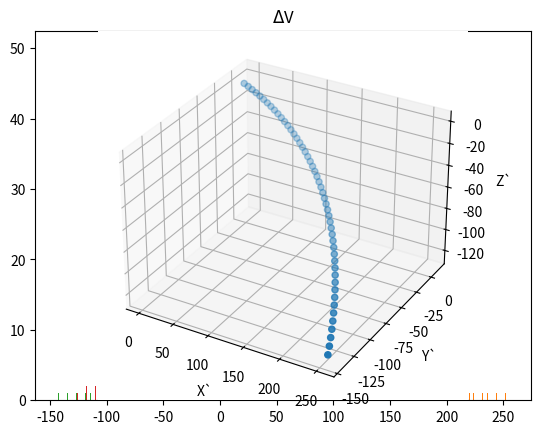
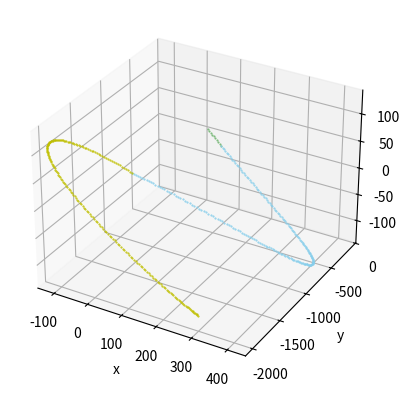

Reproduce these figures in Python, in order.
"""
Created on Fri Mar  9 16:22:46 2018
Modified on Thu Apr 4 2024

[redacted]
[redacted]
"""

import matplotlib.pyplot as plt
import numpy as np

class Orbit:
    pass
class StateVector:
    def __init__(self, t, s):
        self.time = t
        self.data = s
    @property
    def state(self):
        return self.data
    @property
    def t(self):
        return self.time
    @property
    def pos(self):
        return self.data[:3]
    @pos.setter
    def pos(self, p):
        self.data[:3] = p
    @property
    def vel(self):
        return self.data[3:]
    @vel.setter
    def vel(self, v):
        self.data[3:] = v

    # This allows us to step by a variable amount. State transition matrix is handled externally
    def __call__(self, stm):
        self.data = stm @ self.data.T

class IManeuver:
    pass
class ImpulsiveManeuver(IManeuver):
    pass
class ImpulsiveManeuverSeries:
    pass
class Controller:
    pass
class Spacecraft:
    pass
class IConstraint:
    pass
class PhysicalConstraint(IConstraint):
    pass
class OperationalConstraint(IConstraint):
    pass

# Hohmann transfer function?
def hohmann(r0, rdot0, rf, rdotf):
    return

# given estimated destination state, generate MINIMUM (lowest cost!!) delta V impulses needed to reach this point
def simple_ideal_controller(state0, statef, total_dv):
    impulses = [0.0]
    return impulses

def simple_maneuver_feasibility(state0, statef, max_dv, max_dt):
    return True # returns true or false given whether the maneuver can be completed within the constraints

# Do everything in kilometers for ease
r0 = [0, 0, 0]                  #initial starting position
rdot0 = [0.2, 0.1, -0.15]            #initial velocity (on release from ISS) (m/s)
R = 405 + 6870   # Altitude from center of earth in km
mu = 398600.5 # G (M + m) aka standard gravitational parameter for Earth centered system (in m^3 / s^2)
omeg = np.sqrt(mu/R**3) # orbital rate in radians per second

# Convert this into a maneuver injection function (basically add a random delta-v impulse or series therein during course of animation)
nframes = 1000
nframes2 = 200
nframes3 = 200
dt = 20

def CW2(r0, rdot0, omeg, t):
    x0 = r0[0]
    y0 = r0[1]
    z0 = r0[2]
    xdot0 = rdot0[0]
    ydot0 = rdot0[1]
    zdot0 = rdot0[2]

    xt = (4*x0 + (2*ydot0)/omeg)+(xdot0/omeg)*np.sin(omeg*t)-(3*x0+(2*ydot0)/omeg)*np.cos(omeg*t)
    yt = (y0 - (2*xdot0)/omeg)+((2*xdot0)/omeg)*np.cos(omeg*t)+(6*x0 + (4*ydot0)/omeg)*np.sin(omeg*t)-(6*omeg*x0+3*ydot0)*t
    zt = z0*np.cos(omeg*t)+(zdot0/omeg)*np.sin(omeg*t)
    
    xdott = (3*omeg*x0+2*ydot0)*np.sin(omeg*t)+xdot0*np.cos(omeg*t)
    ydott = (6*omeg*x0+4*ydot0)*np.cos(omeg*t)-2*xdot0*np.sin(omeg*t)-(6*omeg*x0+3*ydot0)
    zdott = zdot0*np.cos(omeg*t)-z0*omeg*np.sin(omeg*t)
    
    return([xt,yt,zt],[xdott,ydott,zdott])

def CW_vectorized_single(state, w, t, i):
    # state is [r0, v0]
    # transition matrix instead of functional evaluation:
    state = np.asarray(state)
    wt = w * t
    recw = 1 / w
    swt = np.sin(wt)
    cwt = np.cos(wt)
    mcwt = 1 - cwt

    # Throw if there are bad values 
    for v in [state, wt, recw]:
        try:
            np.asarray_chkfinite([v])
        except:
            print("[ERROR] Non-finite values in: ", v)
            raise


    M = np.array([[4 - 3*cwt, 0, 0, recw*swt, 2*recw*mcwt, 0],
                   [6*(swt - wt), 1, 0, -2*recw*mcwt, recw*(4*swt-3*wt), 0],
                   [0, 0, cwt, 0, 0, recw*swt],
                   [3*swt, 0, 0, cwt, 2*swt, 0],
                   [-6*recw*mcwt, 0, 0, -2*swt, 4*cwt-3, 0],
                   [0, 0, -w*swt, 0, 0, cwt]])

    # I believe this would also work for a stack of matrices...
    # state.T[:] = M @ state.T
    return M @ state.T
    # return state @ M

# Seems to be working!!!! :D
def CW_vectorized_batch(state, w, t):
    state = np.asarray(state)
    t = np.atleast_1d(t)
    wt = w * t
    recw = 1 / w
    swt = np.sin(wt)
    cwt = np.cos(wt)
    mcwt = 1 - cwt
    z = np.zeros_like(t)
    o = np.ones_like(t)

    # # Throw if there are bad values
    # try: 
    #     np.asarray_chkfinite([state, wt, recw, swt, cwt, mcwt])
    # except ValueError:
    #     raise

    M = np.transpose(np.array([[4 - 3*cwt, z, z, recw*swt, 2*recw*mcwt, z],
                   [6*(swt - wt), o, z, -2*recw*mcwt, recw*(4*swt-3*wt), z],
                   [z, z, cwt, z, z, recw*swt],
                   [3*w*swt, z, z, cwt, 2*swt, z],
                   [-6*w*mcwt, z, z, -2*swt, 4*cwt-3, z],
                   [z, z, -w*swt, z, z, cwt]]), (2,0,1))

    # I believe this would also work for a stack of matrices...
    return M @ state.T
    # return state @ M

# Display
def plot_cw(states):
    ax = plt.subplot(projection='3d')
    ax.set_xlabel('X`')
    ax.set_ylabel('Y`')
    ax.set_zlabel('Z`')
    ax.scatter(states[:,0], states[:,1], states[:,2])
    plt.show()

def convert_ECI_to_Hill():
    return

def convert_ECI_to_HCW_to_ROE():
    return

def calculate_states(initrv, omeg, times):
    return CW_vectorized_batch(initrv, omeg, times)

# TEST MODULES
def test_compare_states(*args):
    initrv = [100,50,20,0.0005,-0.001,0.003]
    states1 = calculate_states(initrv, *args)
    states2 = calculate_states(initrv, *args)

    print(testvar := np.allclose(states1, states2))
    assert(testvar)

if __name__=="__main__":
    # # Success
    # test_compare_states(omeg, np.linspace(1,5000,1000))

    BATCH = True

    # Generate initial conditions
    Nt = 1000
    # state = np.array([-10, 55, -80, 0.0, 0.0, 0.0])
    state = np.array([r0, rdot0]).flatten()

    # state = np.zeros(6)
    dt = 20 #seconds
    # ts = np.linspace(1,2000,Nt)

    # Generate random maneuvers and random time indices
    Ndv = 10
    dvd = np.random.normal(0.0, 0.000001, (Ndv,3))
    plt.title("$\Delta$V")
    plt.hist(np.linalg.norm(dvd,axis=1), bins=100)
    plt.show()
    dvi = np.random.choice(np.arange(Nt), size=Ndv, replace=False)
    print(dvi * dt, " [seconds]")
    
    dvs = np.zeros((Nt,6))
    for i,j in enumerate(dvi):
        dvs[j:,3:] += dvd[i]
    print(dvs.shape, dvs.dtype, dvs.sum(axis=0))

    # I think CW functions are actually only valid when not applying delta v, in other words, they are TIME INVARIANT!!!!!!!!

    if BATCH:
        states = CW_vectorized_batch(state, omeg, np.arange(0.0, Nt, dt))

    # else:
    #     for i in range(1,Nt):
    #         # Reason this wasn't working was because the CW function is time invariant and non-recursive like I was doing here
    #         states[i,:] = CW_vectorized_single(states[i-1]+dvs[i-1], omeg, dt, i)

    mask = [~np.any(~np.isfinite(r)) for r in states]
    # print(mask)
    # print(states.shape)
    states = states[mask]
    print(states)
    plt.hist(states, bins=100)
    plt.show()
    
    # states = states[np.isfinite(states)]
    # plt.hist(states, bins=100)
    # plt.show()
    # print(states.shape)

    ############################################################
    ############################################################
    # See if we can apply controls to maneuver in 'orbit' around target satellite
    plot_cw(states)

    ###########################################################
    ###########################################################

    ds = []
    xs = []
    ys = []
    zs = []

    d =0
    d_max = 50
    stindex = nframes
    for i in range(nframes):
        t = dt*i
        if d<d_max:
            r_vec, rdot_vec = CW2(r0, rdot0, omeg, t)
            # rdot_vec = CW2(r0, rdot0, omeg, t)[1]
            x = r_vec[0]
            y = r_vec[1]
            z = r_vec[2]
            xdot = rdot_vec[0]
            ydot = rdot_vec[1]
            zdot = rdot_vec[2]
            rdot = [xdot, ydot, zdot]
            d = np.linalg.norm(r_vec)
            ds.append(d)
            
            xs.append(x)
            ys.append(y)
            zs.append(z)
            
            v = np.linalg.norm(rdot_vec)
            stindex = i
        
    #second manouvre
    r0 = [x, y, z]
    deltav = [-0.03, 0, 0.02]
    for i in range(len(rdot)):
        rdot0[i] = rdot[i]+deltav[i]


    for i in range(nframes2):
        t = dt*i
        r_vec, rdot_vec = CW2(r0, rdot0, omeg, t)
        x = r_vec[0]
        y = r_vec[1]
        z = r_vec[2]
        xdot = rdot_vec[0]
        ydot = rdot_vec[1]
        zdot = rdot_vec[2]
        rdot = [xdot, ydot, zdot]
        d = np.sqrt(x**2+y**2+z**2)
        ds.append(d)
        
        xs.append(x)
        ys.append(y)
        zs.append(z)
        
        v = np.sqrt(xdot**2+ydot**2+zdot**2)

    #maonoeuvre 3

    r0 = [x, y, z]
    deltav = [0, -0.05, 0.03]
    for i in range(len(rdot)):
        rdot0[i] = rdot[i]+deltav[i]
    

    for i in range(nframes3):
        t = dt*i
        r_vec, rdot_vec = CW2(r0, rdot0, omeg, t)
        x = r_vec[0]
        y = r_vec[1]
        z = r_vec[2]
        xdot = rdot_vec[0]
        ydot = rdot_vec[1]
        zdot = rdot_vec[2]
        
        d = np.sqrt(x**2+y**2+z**2)
        ds.append(d)
        
        xs.append(x)
        ys.append(y)
        zs.append(z)
        
        v = np.sqrt(xdot**2+ydot**2+zdot**2)

    xmin = min(xs)
    xmax = max(xs)
    ymin = min(ys)
    ymax = max(ys)
    zmin = min(zs)
    zmax = max(zs)
    rmax = max(ds)




    fig = plt.figure()
    ax = fig.add_subplot(111, projection='3d',xlim = (xmin, xmax), ylim = (ymin, ymax),zlim = (zmin, zmax))
    ax.set_xlabel('x')
    ax.set_ylabel('y')
    ax.set_zlabel('z')  


    frame = 0
    while frame < stindex:
        frame +=1
        ax.scatter(xs[frame], ys[frame], zs[frame], marker = '.', color = 'g', alpha = 0.5, s=1)
        
    while frame < nframes2+stindex:
        frame += 1
        ax.scatter(xs[frame], ys[frame], zs[frame], marker = '.', color = 'skyblue', s=1)
        
    while frame < nframes3+nframes2+stindex:
        frame += 1
        ax.scatter(xs[frame], ys[frame], zs[frame], marker = '.', color = 'y', s=1)

    plt.show()

    # Check equivalence of batch method and CW2 for-each method
    print("Batch and CW2 match? ", np.allclose(states[:,:3], np.c_[xs, ys, zs][:len(states)]))